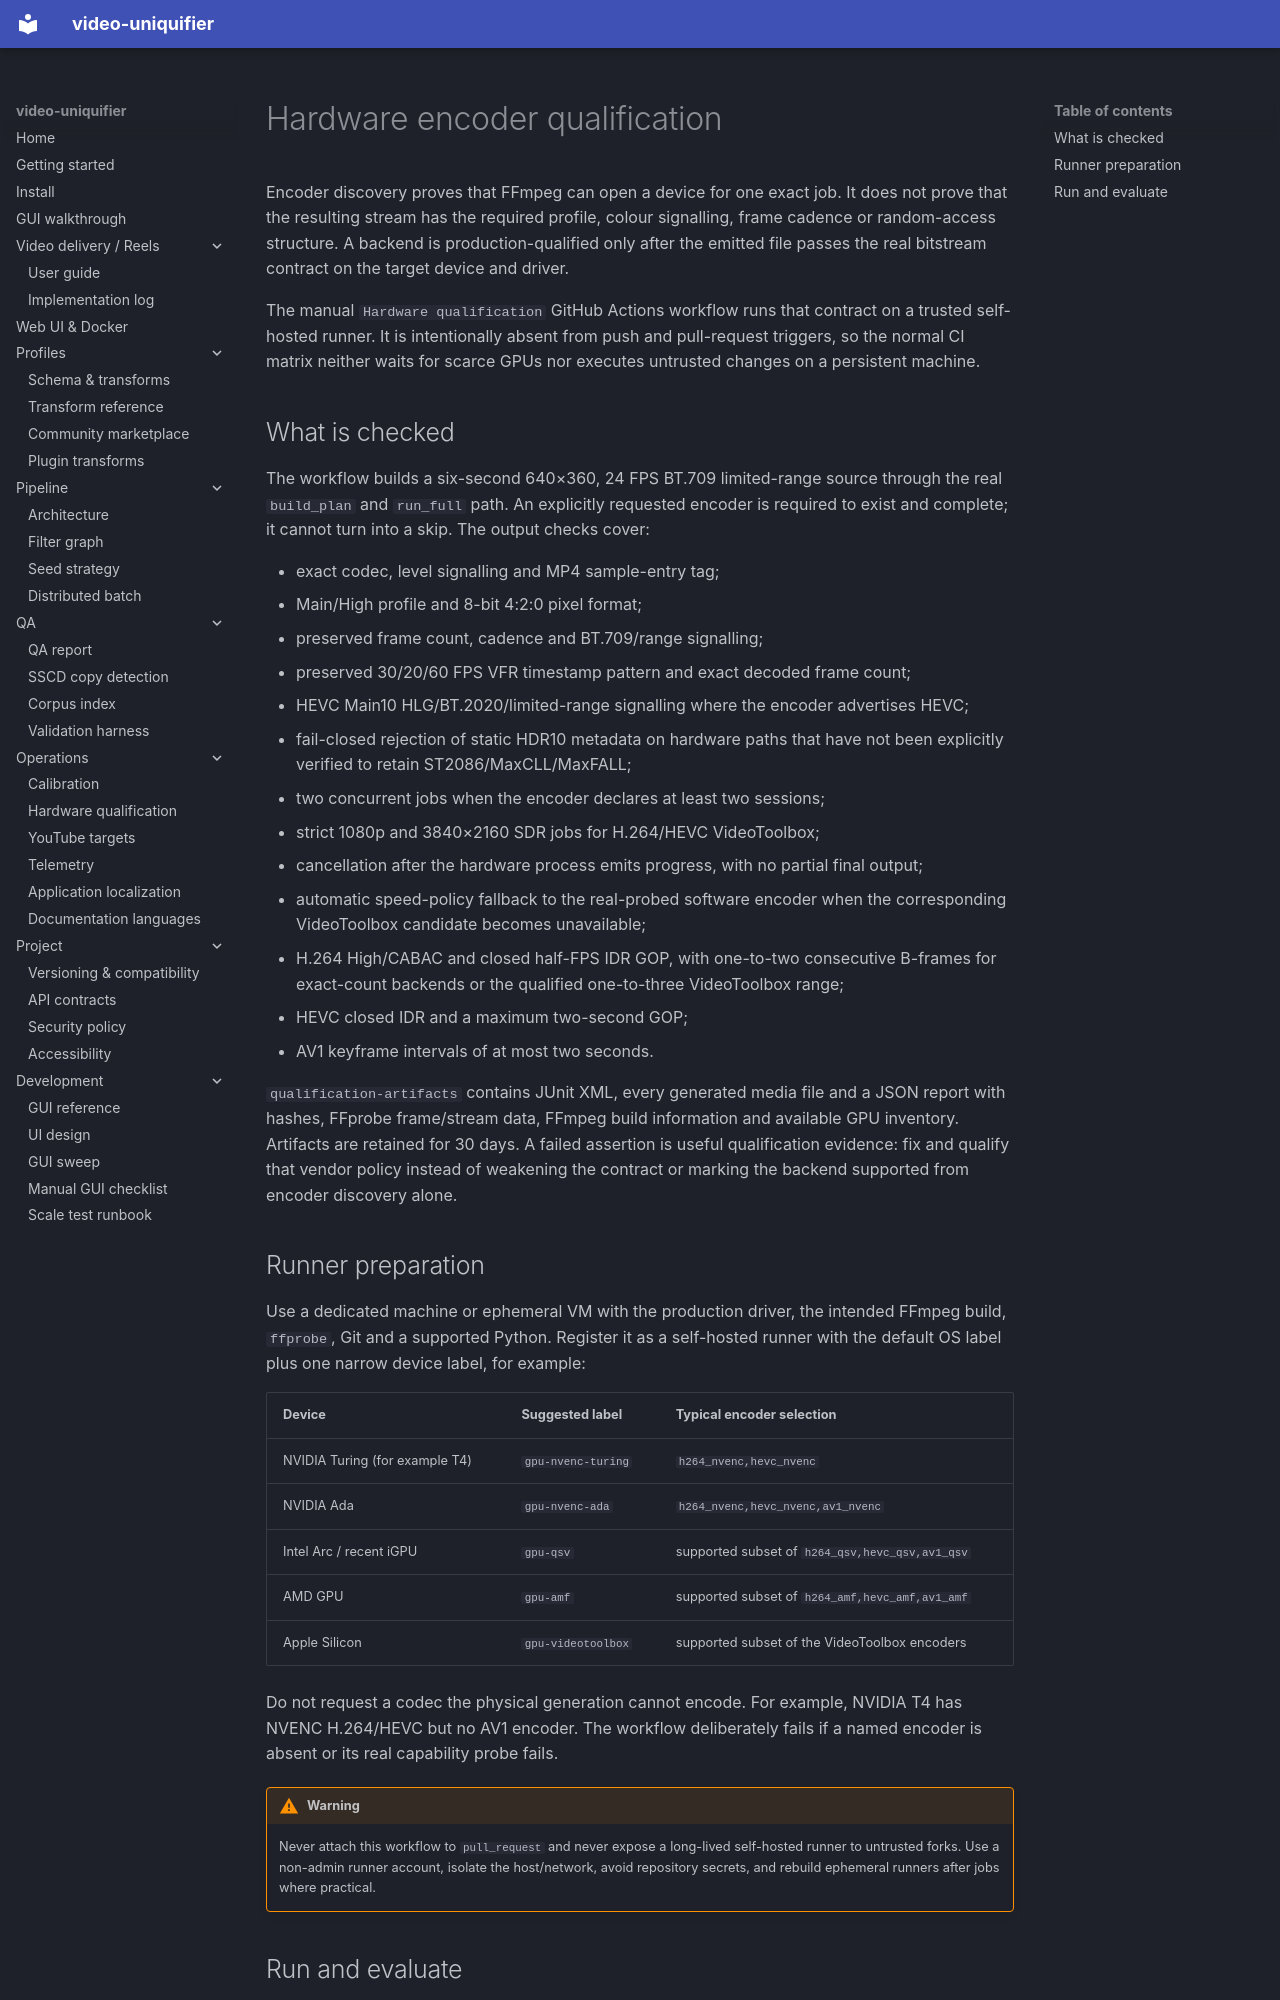

repository: Hostlife22/video-uniquifier · page: en/hardware_qualification/index.html · generator: mkdocs

# Hardware encoder qualification

Encoder discovery proves that FFmpeg can open a device for one exact job. It does not prove that the resulting stream has the required profile, colour signalling, frame cadence or random-access structure. A backend is production-qualified only after the emitted file passes the real bitstream contract on the target device and driver.

The manual `Hardware qualification` GitHub Actions workflow runs that contract on a trusted self-hosted runner. It is intentionally absent from push and pull-request triggers, so the normal CI matrix neither waits for scarce GPUs nor executes untrusted changes on a persistent machine.

## What is checked

The workflow builds a six-second 640×360, 24 FPS BT.709 limited-range source through the real `build_plan` and `run_full` path. An explicitly requested encoder is required to exist and complete; it cannot turn into a skip. The output checks cover:

- exact codec, level signalling and MP4 sample-entry tag;
- Main/High profile and 8-bit 4:2:0 pixel format;
- preserved frame count, cadence and BT.709/range signalling;
- preserved 30/20/60 FPS VFR timestamp pattern and exact decoded frame count;
- HEVC Main10 HLG/BT.2020/limited-range signalling where the encoder advertises HEVC;
- fail-closed rejection of static HDR10 metadata on hardware paths that have not been explicitly verified to retain ST2086/MaxCLL/MaxFALL;
- two concurrent jobs when the encoder declares at least two sessions;
- strict 1080p and 3840×2160 SDR jobs for H.264/HEVC VideoToolbox;
- cancellation after the hardware process emits progress, with no partial final output;
- automatic speed-policy fallback to the real-probed software encoder when the corresponding VideoToolbox candidate becomes unavailable;
- H.264 High/CABAC and closed half-FPS IDR GOP, with one-to-two consecutive B-frames for exact-count backends or the qualified one-to-three VideoToolbox range;
- HEVC closed IDR and a maximum two-second GOP;
- AV1 keyframe intervals of at most two seconds.

`qualification-artifacts` contains JUnit XML, every generated media file and a JSON report with hashes, FFprobe frame/stream data, FFmpeg build information and available GPU inventory. Artifacts are retained for 30 days. A failed assertion is useful qualification evidence: fix and qualify that vendor policy instead of weakening the contract or marking the backend supported from encoder discovery alone.

## Runner preparation

Use a dedicated machine or ephemeral VM with the production driver, the intended FFmpeg build, `ffprobe`, Git and a supported Python. Register it as a self-hosted runner with the default OS label plus one narrow device label, for example:

| Device | Suggested label | Typical encoder selection |
|---|---|---|
| NVIDIA Turing (for example T4) | `gpu-nvenc-turing` | `h264_nvenc,hevc_nvenc` |
| NVIDIA Ada | `gpu-nvenc-ada` | `h264_nvenc,hevc_nvenc,av1_nvenc` |
| Intel Arc / recent iGPU | `gpu-qsv` | supported subset of `h264_qsv,hevc_qsv,av1_qsv` |
| AMD GPU | `gpu-amf` | supported subset of `h264_amf,hevc_amf,av1_amf` |
| Apple Silicon | `gpu-videotoolbox` | supported subset of the VideoToolbox encoders |

Do not request a codec the physical generation cannot encode. For example, NVIDIA T4 has NVENC H.264/HEVC but no AV1 encoder. The workflow deliberately fails if a named encoder is absent or its real capability probe fails.

!!! warning
    Never attach this workflow to `pull_request` and never expose a long-lived
    self-hosted runner to untrusted forks. Use a non-admin runner account, isolate the
    host/network, avoid repository secrets, and rebuild ephemeral runners after jobs
    where practical.
